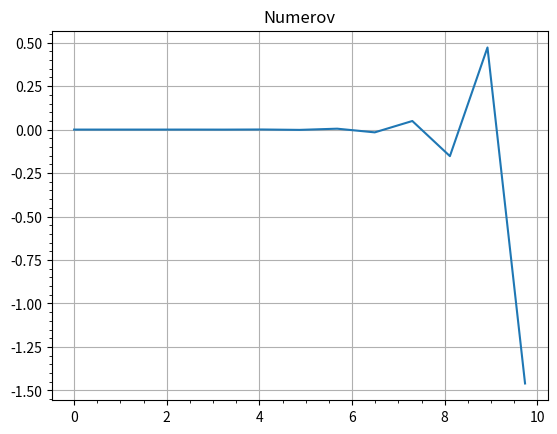

This chart was generated by the following Python code:
import numpy as np
import scipy.constants as sc
import math as math
import matplotlib.pyplot as plt


R = 1 # radius of the potential 1e-15
V_0 = 5 #-10e6 * 1.6e-19
E = 15 # should eventually become an array
rmax = 10
eps=1e-5

# taking hbar^2 / 2m == 1

def V(r):
    if r <= R:
        return V_0
    else:
        return 0
    
    
    '''
def k(E:float):
    return math.sqrt(2 * m * E)/sc.hbar

def F(l:int, r: float, E:float):
    func_val = V(r) + (sc.hbar * l * (l_1))/(2 * m * r **2) - E
    '''
def F(l,r,E):
    if r == 0:
        return 0
    else:
        func_val = V(r) + (l *(l+1))/(r**2) - E
        return func_val
    
def k(E):
    return math.sqrt(E)
    

def Numerov(l:int, E:float):
    #answer = [] # placeholder
    h = np.pi/k(E) # step size (half the wavelength as recommended in book)
    rvals = np.arange(0,rmax,h)
    n = len(rvals)

    u = [0.0,eps]
    w0 = (1-((h**2)/12) * F(l,rvals[0],E)) * u[0]
    w1 = (1-((h**2)/12) * F(l,rvals[1],E)) * u[1]
    w = [w0,w1]
    
    for i in (range(1, n- 1)):
        fval = F(l,rvals[i],E)
        fval_p1 = F(l,rvals[i+1],E)
        
        wnp1 = 2*w[i] - w[i-1] + (h**2) * fval * u[i] #w_{n+1} 
        unp1 =  wnp1/(1-((h**2)/(12)) * fval_p1)    #u_{n+1} 
        
        w.append(wnp1)
        u.append(unp1)
        
    return u, rvals

u, r = Numerov(l=0,E=15)

plt.plot(r, u)
plt.title('Numerov')
plt.minorticks_on()
plt.grid()
plt.show()
        
    
    